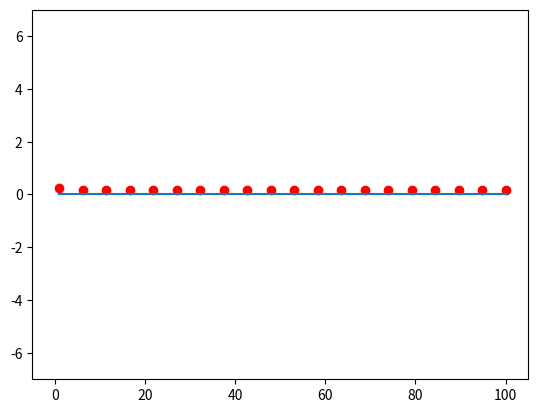

Generate this figure with matplotlib:
import math as m
import numpy as np
import networkx as nx
import matplotlib.pyplot as plt
from numpy.linalg import eig

#Total number points upto generation g
def cmax(n,g):
    if g==0:
        return n
    else:
        n0,n1=0,n
        c0=n
        for i in range(1,g+1):
            a,b=n0,n1
            n0=b
            n1=(n-4)*b-a
            c0+=n0+n1
    return c0

#Special treatment for g=0
def sigma(g):
    if g==0:
        return 0
    else:
        return 1

#Differing the looping part
def f(n,c,j):
    if j==0:
       if c==n:
           return 1
       else:
           return c+1
    else:
        if c<cmax(n,j):
            return c+1
        else:
            return cmax(n,j-1)+1

#Construction of the (n,3) Hyperbolic graph with Pfaffian orientation
        
def Hyp(n, g):
    E,Eo = [],[]  #Edges and edges with orientations
    vertices_list=[[]]
    c = 0

    for i in range(1,n+1):
        if i < n:
            c += 1
            vertices_list[0].append([i,c])
            E.append((c,c+1))
            Eo.append([(c,c+1),1])
        else:
            c += 1
            vertices_list[0].append([i,c])
            E.append((c,1))
            Eo.append([(c,1),1])

    for j in range(1,g+1):
        new_vertices = []
        for v in vertices_list[-1]:
            c0=v[-1]
            if v[-2]!=0:
                if v[-2]!=(n-4)*sigma(j-1):
                    for i in range(0, n-3):
                        c += 1
                        if i==0:
                           E.append((c0,c))
                           Eo.append([(c0,c),1])
                        if c<cmax(n,j):
                            nv = v[:-1]  # Remove the last element of v
                            nv.append(i)
                            nv.append(c)
                            new_vertices.append(nv)
                            E.append((c,c+1)) # Putting conditions in order to construct Pfaffian orientation
                            sgn=Eo[E.index((c0,f(n,c0,j-1)))][1]
                            if i<int((n-3)/2)+(1+sgn)/2:
                               Eo.append([(c,c+1),1])
                            else:
                               Eo.append([(c,c+1),-1])
                        else:
                            nv = v[:-1]  # Remove the last element of v
                            nv.append(i)
                            nv.append(c)
                            new_vertices.append(nv)
                            E.append((c,cmax(n,j-1)+1))
                            Eo.append([(c,cmax(n,j-1)+1),-1])
                      
                else:
                    if v[-2]==(n-4)*sigma(j-1):
                        for i in range(0, n-4):  #These are the points just to the left of an n0 point
                            c += 1
                            if i==0:
                             E.append((c0,c))
                             Eo.append([(c0,c),1])
                            if c<cmax(n,j):
                                nv = v[:-1]  # Remove the last element of v
                                nv.append(i)
                                nv.append(c)
                                new_vertices.append(nv)
                                E.append((c,c+1))
                                sgn=Eo[E.index((c0,f(n,c0,j-1)))][1]
                                if i<int((n-3)/2)+(1+sgn)/2:
                                 Eo.append([(c,c+1),1])
                                else:
                                 Eo.append([(c,c+1),-1])
                            else:
                                nv=v[:-1]  # Remove the last element of v
                                nv.append(i)
                                nv.append(c)
                                new_vertices.append(nv)
                                E.append((c,cmax(n,j-1)+1))
                                Eo.append([(c,cmax(n,j-1)+1),-1])
                            
        vertices_list.append(new_vertices)

    return vertices_list, E , Eo

#Almost there

# a=int(input("Enter number of generations"))
# E,Eo=Hyp(7,a)[1],Hyp(7,a)[2]
# G=nx.Graph(E)
# G.add_edges_from(E)
# nx.draw(G, with_labels=True)
# print(Eo)
# # print(Hyp(7,a)[0])
# plt.show()

#Building the Pfaffian matrix and calculate the eigenspectrum (May be Sturm sequnce method)

def A(b, I ,g ,n):
    v=cmax(n,g)
    Eo=Hyp(n,g)[2]
    A=[]
    Edges=Hyp(n,g)[1]
        
    for i in range(1,v+1):
        B=[]
        for j in range(1,v+1):
            if (i,j) in Edges:
                B.append(1/np.tanh(b*I)*Eo[Edges.index((i,j))][1])
            else: 
                if (j,i) in Edges:
                    B.append(-1/np.tanh(b*I)*Eo[Edges.index((j,i))][1])
                else:
                    B.append(0)
        A.append(B)
    return A 


B=np.linspace(1,100,20)
E=[]
for b in B:
    Pfaff=np.array(A(b,1,2,7))
    e0=eig(Pfaff)[0]
    e0c=np.imag(e0)
    e1=[x for x in e0c if x>=0]
    E.append(np.sort(e1)[0])

plt.plot(B,E,'ro')
plt.plot(B,B*0,b)
plt.ylim([-7,7])
plt.show()
